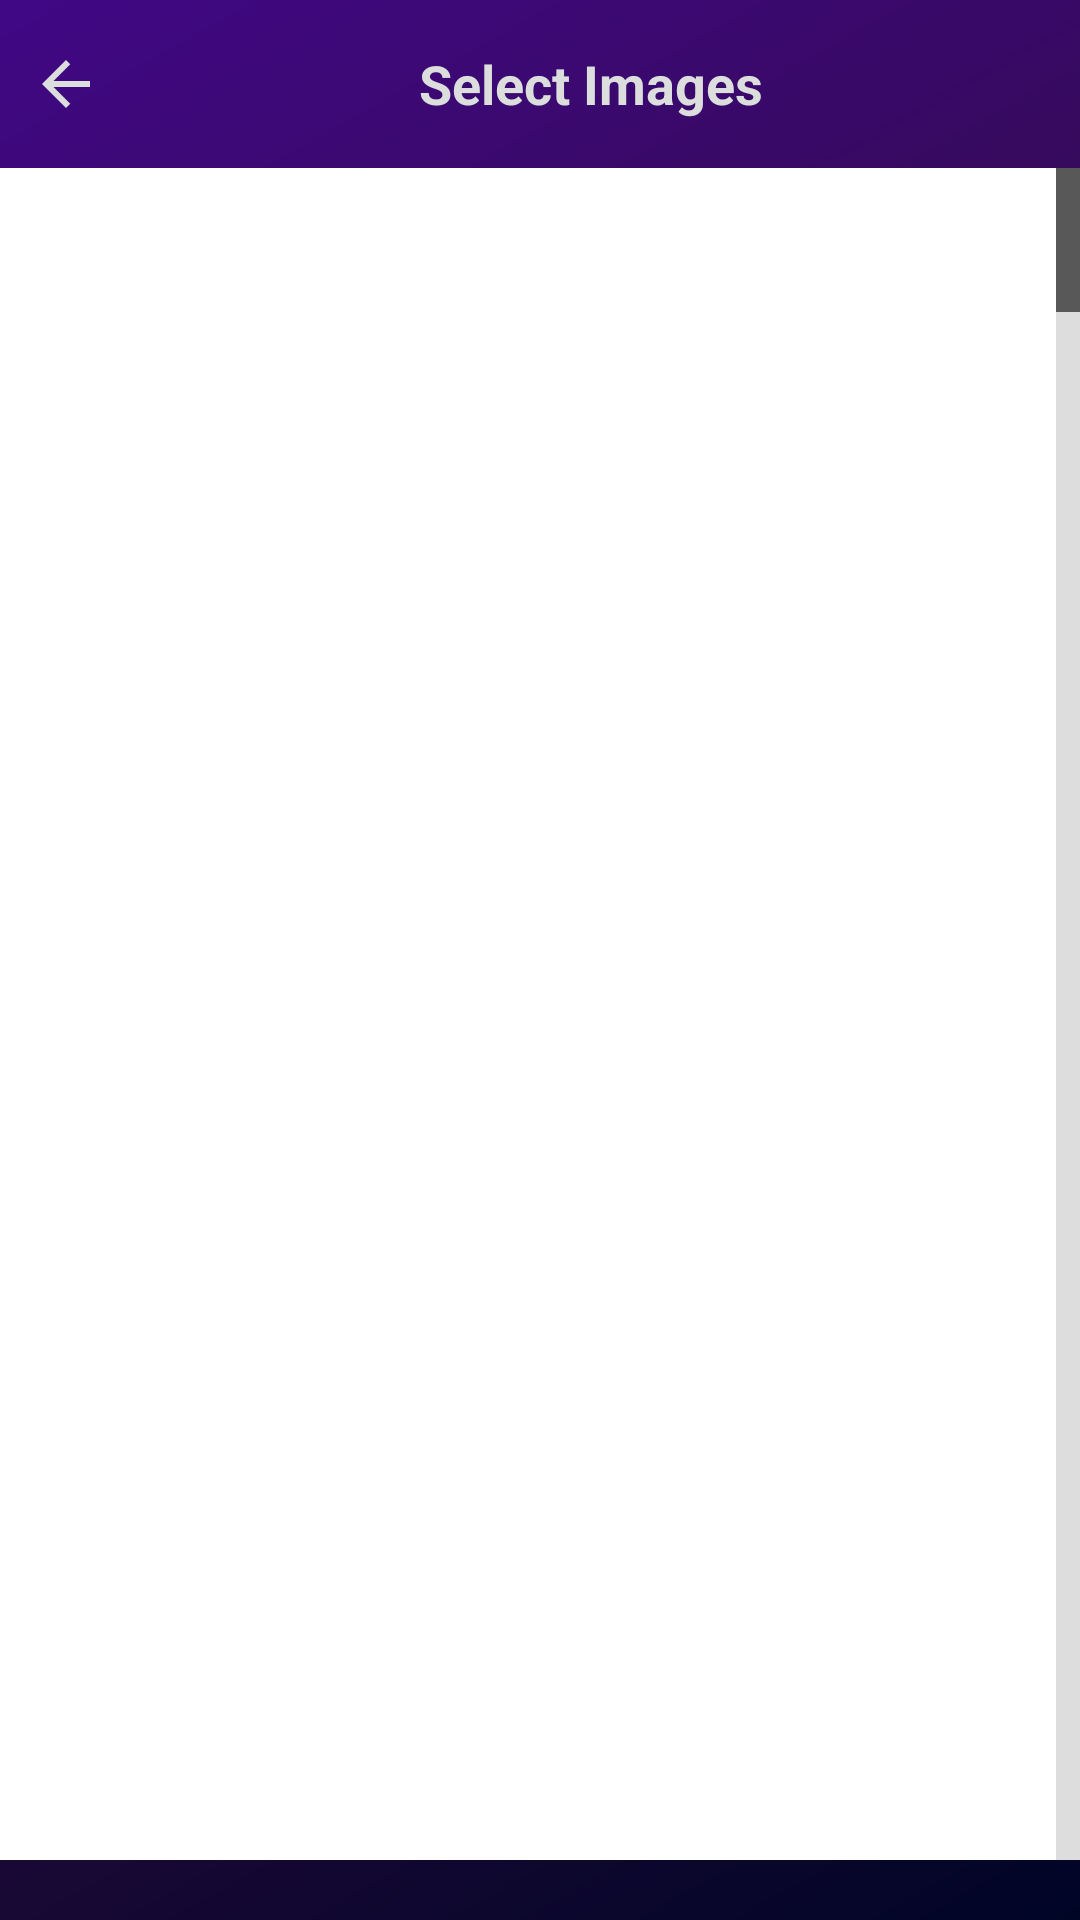

Reconstruct the res/layout file that produces this screen, plus the resources it refers to.
<!-- AndroidManifest.xml: application theme AppTheme -->
<!-- res/layout/activity_general_user_add_images.xml -->
<?xml version="1.0" encoding="utf-8"?>
<RelativeLayout xmlns:android="http://schemas.android.com/apk/res/android"
        xmlns:tools="http://schemas.android.com/tools"
        android:layout_width="match_parent"
        android:layout_height="match_parent"
        android:background="@drawable/purple_gradient_bg"
        tools:context=".GeneralUserAddImages">


    <GridView
            android:id="@+id/GVGeneralUserAddImagesAllImagesShowing"
            android:layout_width="match_parent"
            android:layout_height="wrap_content"
            android:layout_above="@+id/RVGeneralUserAddImagesSelectedImagesShowing"
            android:layout_below="@+id/LLGeneralUserAddImagesTopContainer"
            android:layout_alignParentStart="true"
            android:layout_alignParentEnd="true"
            android:background="@color/white"
            android:fastScrollAlwaysVisible="true"
            android:numColumns="4" />

    <ImageView
            android:id="@+id/IVGeneralUserAddImagesNextBuon"
            android:layout_width="wrap_content"
            android:layout_height="wrap_content"
            android:layout_alignTop="@+id/RVGeneralUserAddImagesSelectedImagesShowing"
            android:layout_alignParentEnd="true"
            android:layout_alignParentBottom="true"
            android:layout_marginBottom="10dp"
            android:src="@drawable/ic_navigate_next_white_48" />


    <LinearLayout

            android:id="@+id/LLGeneralUserAddImagesTopContainer"
            android:layout_width="match_parent"
            android:layout_height="?attr/actionBarSize"
            android:layout_alignParentStart="true"
            android:layout_alignParentTop="true"
            android:layout_alignParentEnd="true">


        <ImageView
                android:id="@+id/IVGeneralUserAddImagesBackButton"
                android:layout_width="wrap_content"
                android:layout_height="wrap_content"
                android:layout_gravity="center"
                android:layout_marginStart="10dp"
                android:src="@drawable/ic_arrow_back_grey_24" />

        <TextView
                android:id="@+id/TVGeneralUserAddImagesSelectImages"
                android:layout_width="match_parent"
                android:layout_height="match_parent"
                android:layout_gravity="center"
                android:focusable="true"
                android:focusedByDefault="true"
                android:gravity="center"
                android:padding="2dp"
                android:text="Select Images"
                android:textColor="@color/grey"

                android:textSize="18dp"
                android:textStyle="bold" />
    </LinearLayout>


    <androidx.recyclerview.widget.RecyclerView

            android:id="@+id/RVGeneralUserAddImagesSelectedImagesShowing"
            android:layout_width="wrap_content"
            android:layout_height="wrap_content"
            android:layout_alignParentStart="true"
            android:layout_alignParentBottom="true"
            android:layout_marginStart="10dp"
            android:layout_marginTop="10dp"
            android:layout_marginBottom="10dp"
            android:layout_toStartOf="@+id/IVGeneralUserAddImagesNextBuon"
            android:scrollbars="horizontal" />


</RelativeLayout>
<!-- resources referenced by this layout -->
<resources>
  <color name="grey">#DCDDDD</color>
  <color name="white">#ffffff</color>
  <!-- drawable ic_arrow_back_grey_24 (drawable) -->
  <vector xmlns:android="http://schemas.android.com/apk/res/android"
      android:width="24dp"
      android:height="24dp"
      android:tint="@color/grey"
      android:viewportWidth="24.0"
      android:viewportHeight="24.0">
      <path
          android:fillColor="#FF000000"
          android:pathData="M20,11H7.83l5.59,-5.59L12,4l-8,8 8,8 1.41,-1.41L7.83,13H20v-2z" />
  </vector>
  <!-- drawable purple_gradient_bg (drawable) -->
  <?xml version="1.0" encoding="utf-8"?>
  <shape xmlns:android="http://schemas.android.com/apk/res/android"
      android:shape="rectangle">
  
  
      <gradient
          android:angle="315"
          android:centerColor="@color/colorPrimaryDark"
          android:endColor="@color/gradientBlue"
          android:startColor="@color/colorPrimary" />
  
  
  </shape>
  <style name="AppTheme" parent="Theme.AppCompat.Light.NoActionBar">
          
          <item name="colorPrimary">@color/colorPrimary</item>
          <item name="colorPrimaryDark">@color/colorPrimaryDark</item>
          <item name="colorAccent">@color/colorAccent</item>
          <item name="android:textColor">@color/darkText</item>
  
          <item name="android:navigationBarColor">@color/colorPrimary</item>
  
  
      </style>
  <color name="colorPrimaryDark">#300B43</color>
  <color name="gradientBlue">#000526</color>
  <color name="colorPrimary">#400885</color>
  <color name="colorAccent">#FFFFFF</color>
  <color name="darkText">#5F5985</color>
</resources>
